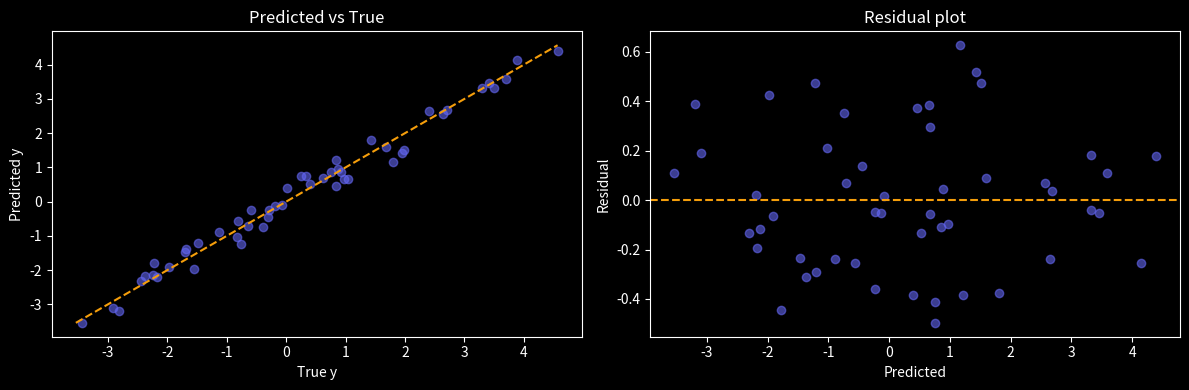

This chart was generated by the following Python code:
import numpy as np
import matplotlib.pyplot as plt
plt.style.use('dark_background')

def ols(X, y):
    """w* = (X^T X)^{-1} X^T y  (solved via np.linalg.solve for numerical stability)"""
    return np.linalg.solve(X.T @ X, X.T @ y)

def add_bias(X):
    """Prepend a column of ones for the bias term w0."""
    return np.column_stack([np.ones(len(X)), X])

def r_squared(y, y_hat):
    ss_res = np.sum((y - y_hat)**2)
    ss_tot = np.sum((y - y.mean())**2)
    return 1 - ss_res / ss_tot

# Wiki worked example: 3 points
X_raw = np.array([1., 2., 3.])
y     = np.array([2., 3., 5.])
X = add_bias(X_raw)

w = ols(X, y)
y_hat = X @ w
print(f"w = {w.round(3)}")          # [0.333, 1.5]
print(f"Residuals: {(y-y_hat).round(3)}")  # [ 0.167, -0.333, 0.167]
print(f"R² = {r_squared(y,y_hat):.3f}")    # 0.964
print(f"Prediction at x=4: {np.array([1,4]) @ w:.3f}")  # 6.333

rng = np.random.default_rng(42)
n, d = 50, 3
X_syn = rng.standard_normal((n, d))
w_true = np.array([1.0, -2.0, 0.5])
y_syn = X_syn @ w_true + 0.3*rng.standard_normal(n)

X_syn_b = add_bias(X_syn)

# OLS
w_ols = ols(X_syn_b, y_syn)

# lstsq (handles near-singular X^TX gracefully)
w_ls, *_ = np.linalg.lstsq(X_syn_b, y_syn, rcond=None)

print(f"True w:   {w_true}")
print(f"OLS  w:   {w_ols[1:].round(3)}")   # skip bias
print(f"lstsq w:  {w_ls[1:].round(3)}")

print(f'true {w_true},  OLS {w_ols[1:].round(3)}')
assert np.allclose(w_ols[1:], w_true, atol=0.2), 'OLS recovers the true weights (up to noise)'
assert np.allclose(w_ols, w_ls, atol=1e-8), 'the normal equation matches numpy lstsq'
print('\n✅ (X^T X)^-1 X^T y solves least squares in closed form')

y_hat_syn = X_syn_b @ w_ols
fig, axes = plt.subplots(1, 2, figsize=(12, 4))
axes[0].scatter(y_syn, y_hat_syn, alpha=0.6, color='#6366f1')
mn, mx = min(y_syn.min(),y_hat_syn.min()), max(y_syn.max(),y_hat_syn.max())
axes[0].plot([mn,mx],[mn,mx],'--',color='#f59e0b'); axes[0].set_xlabel('True y'); axes[0].set_ylabel('Predicted y'); axes[0].set_title('Predicted vs True')
axes[1].scatter(y_hat_syn, y_syn-y_hat_syn, alpha=0.6, color='#6366f1')
axes[1].axhline(0, color='#f59e0b', linestyle='--'); axes[1].set_xlabel('Predicted'); axes[1].set_ylabel('Residual'); axes[1].set_title('Residual plot')
plt.tight_layout(); plt.show(); print(f"R² = {r_squared(y_syn, y_hat_syn):.3f}")

y_hat = X_syn_b @ w_ols
resid = y_syn - y_hat
print(f'R^2 = {r_squared(y_syn, y_hat):.4f},  residual sum = {resid.sum():.2e}')
assert r_squared(y_syn, y_hat) > 0.9, 'OLS achieves a high R^2 on well-specified data'
assert abs(resid.sum()) < 1e-8, 'with a bias term, OLS residuals sum to zero'
print('\n✅ OLS is the minimum-squared-error fit; its residuals are orthogonal to the design')

# When OLS breaks: MULTICOLLINEARITY. If two features are nearly identical, X^T X is
# near-singular, so its inverse is huge and the OLS weights EXPLODE (wildly large, sign-flipped,
# unstable). Ridge regression adds lambda*I to make X^T X + lambda*I well-conditioned, shrinking
# the weights back to something sensible. We show the blow-up and the fix.
rng_c = np.random.default_rng(1)
x1 = rng_c.standard_normal(100)
x2 = x1 + 1e-6 * rng_c.standard_normal(100)     # x2 ~ x1: near-perfect collinearity
Xc = np.column_stack([x1, x2])
yc = x1 + 0.1 * rng_c.standard_normal(100)
w_ols_c = ols(Xc, yc)                                            # normal equation -> unstable
w_ridge = np.linalg.solve(Xc.T @ Xc + 1.0 * np.eye(2), Xc.T @ yc)  # ridge -> stable
print(f'||w|| : OLS {np.linalg.norm(w_ols_c):.1f}   ridge {np.linalg.norm(w_ridge):.2f}')
assert np.linalg.norm(w_ols_c) > 10 * np.linalg.norm(w_ridge), 'collinearity blows up OLS weights; ridge shrinks them'
print('\nNear-singular X^T X -> exploding OLS weights. Ridge (add lambda I) restores stability.')

# TODO(you): fit OLS on X_corr, observe large/unstable weights
# Then fit Ridge: w_ridge = np.linalg.solve(X.T@X + lam*np.eye(d), X.T@y)

# assert: ridge weights should have smaller L2 norm than OLS weights
# assert np.linalg.norm(w_ridge) < np.linalg.norm(w_ols_corr)
